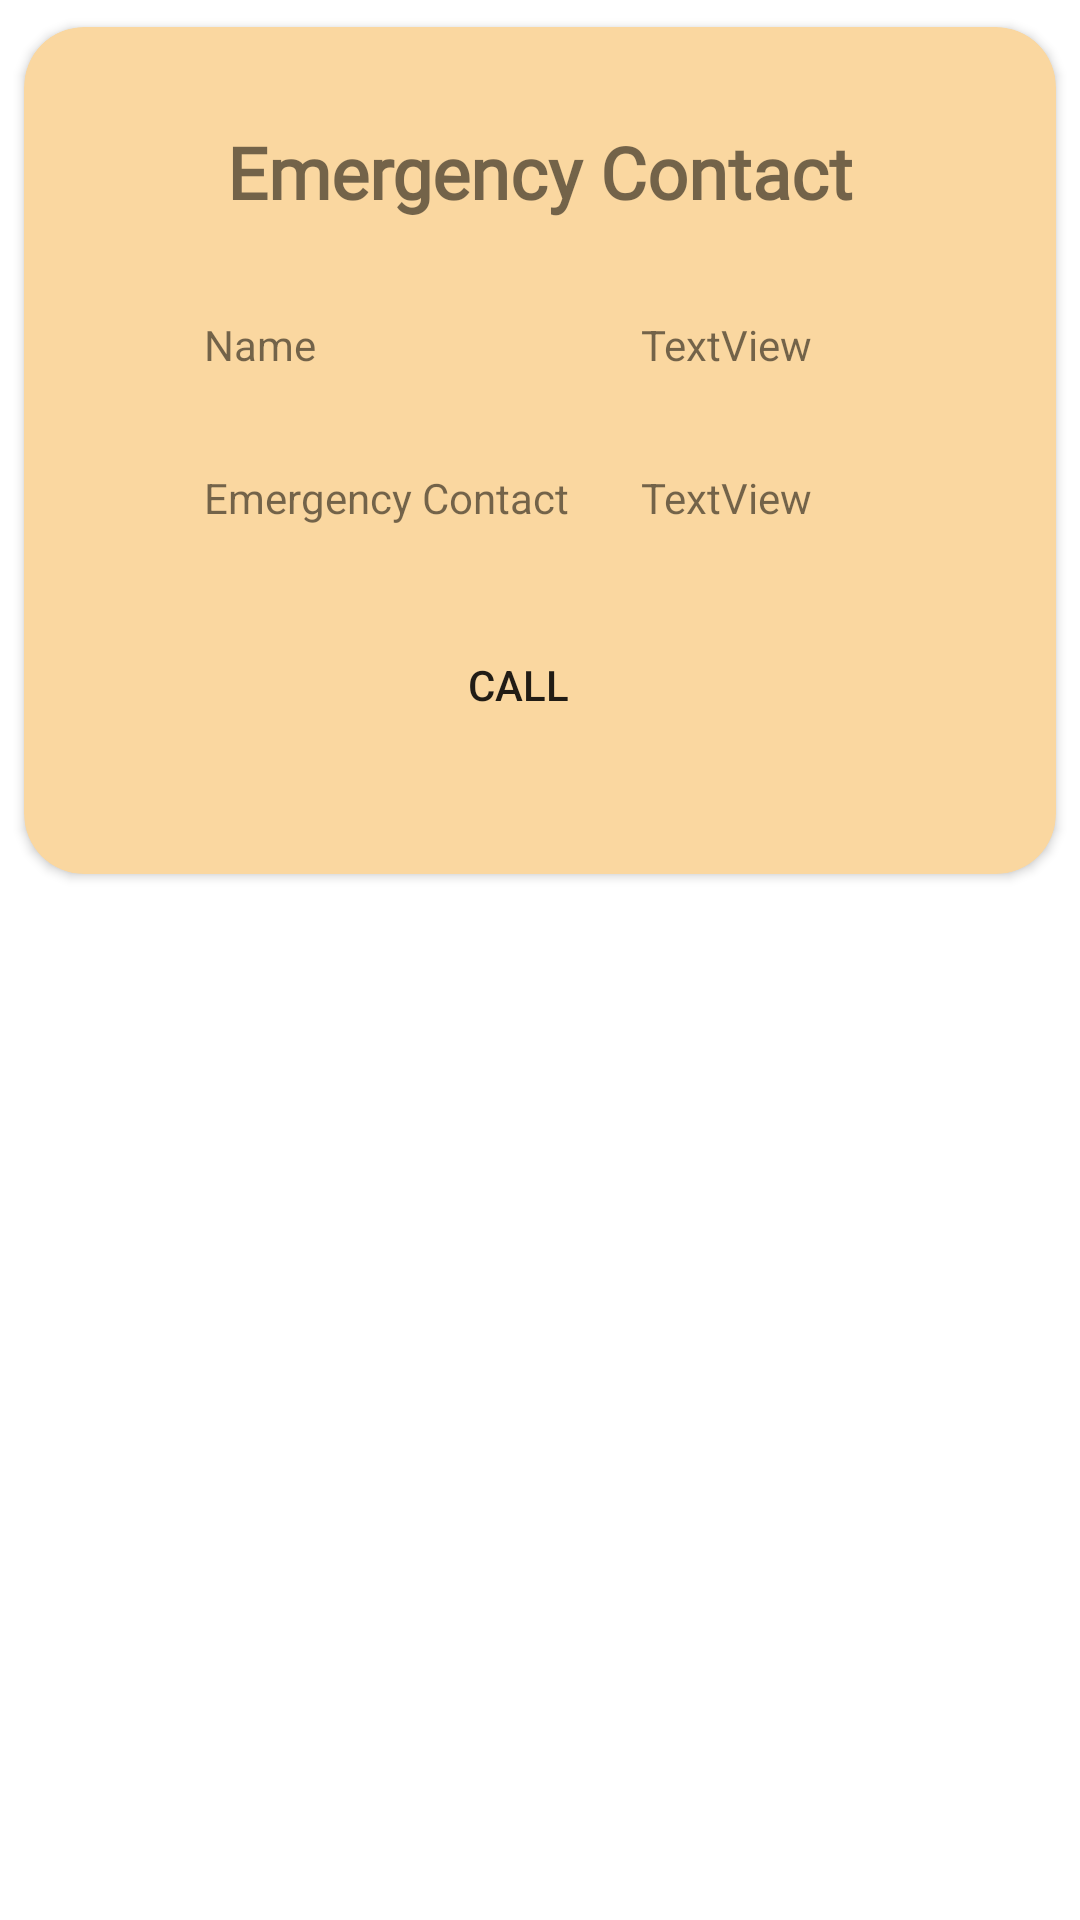

Reconstruct the res/layout file that produces this screen, plus the resources it refers to.
<!-- AndroidManifest.xml: application theme Theme.HelpMe -->
<!-- res/layout/activity_custom_view_emergency_contact.xml -->
<?xml version="1.0" encoding="utf-8"?>
<androidx.constraintlayout.widget.ConstraintLayout xmlns:android="http://schemas.android.com/apk/res/android"
    xmlns:app="http://schemas.android.com/apk/res-auto"
    xmlns:tools="http://schemas.android.com/tools"
    android:layout_width="match_parent"
    android:layout_height="wrap_content"
    tools:context=".custom_view_emergency_contact">

    <androidx.cardview.widget.CardView
        android:layout_width="match_parent"
        android:layout_height="wrap_content"
        app:cardCornerRadius="20dp"
        app:cardUseCompatPadding="true"
        android:elevation="10dp"
        android:backgroundTint="#FAD7A0"
        app:contentPaddingBottom="10dp"
        tools:ignore="MissingConstraints">

        <androidx.constraintlayout.widget.ConstraintLayout
            android:layout_width="match_parent"
            android:layout_height="match_parent">

            <TextView
                android:id="@+id/textView25"
                android:layout_width="wrap_content"
                android:layout_height="wrap_content"
                android:layout_marginStart="32dp"
                android:layout_marginTop="32dp"
                android:layout_marginEnd="32dp"
                android:fontFamily="@font/akaya_telivigala"
                android:text="Emergency Contact"
                android:textSize="24sp"
                android:textStyle="bold"
                app:layout_constraintEnd_toEndOf="parent"
                app:layout_constraintStart_toStartOf="parent"
                app:layout_constraintTop_toTopOf="parent" />

    <TextView
        android:id="@+id/textView26"
        android:layout_width="wrap_content"
        android:layout_height="wrap_content"
        android:layout_marginStart="60dp"
        android:layout_marginTop="32dp"
        android:text="Name"
        app:layout_constraintStart_toStartOf="parent"
        app:layout_constraintTop_toBottomOf="@+id/textView25" />

    <TextView
        android:id="@+id/textView28"
        android:layout_width="wrap_content"
        android:layout_height="wrap_content"
        android:layout_marginStart="60dp"
        android:layout_marginTop="32dp"
        android:text="Emergency Contact"
        app:layout_constraintStart_toStartOf="parent"
        app:layout_constraintTop_toBottomOf="@+id/textView29" />

    <TextView
        android:id="@+id/textView29"
        android:layout_width="0dp"
        android:layout_height="wrap_content"
        android:layout_marginStart="24dp"
        android:layout_marginTop="32dp"
        android:layout_marginEnd="32dp"
        android:text="TextView"
        app:layout_constraintEnd_toEndOf="parent"
        app:layout_constraintStart_toEndOf="@+id/textView28"
        app:layout_constraintTop_toBottomOf="@+id/textView25" />

    <TextView
        android:id="@+id/textView30"
        android:layout_width="0dp"
        android:layout_height="wrap_content"
        android:layout_marginStart="24dp"
        android:layout_marginTop="32dp"
        android:layout_marginEnd="32dp"
        android:text="TextView"
        app:layout_constraintEnd_toEndOf="parent"
        app:layout_constraintStart_toEndOf="@+id/textView28"
        app:layout_constraintTop_toBottomOf="@+id/textView29" />

            <Button
                android:id="@+id/button7"
                android:layout_width="106dp"
                android:layout_height="42dp"
                android:layout_marginStart="154dp"
                android:layout_marginTop="32dp"
                android:layout_marginEnd="169dp"
                android:layout_marginBottom="32dp"
                android:background="@drawable/round_button"
                android:backgroundTint="#FF6F0F"
                android:text="Call"
                app:layout_constraintBottom_toBottomOf="parent"
                app:layout_constraintEnd_toEndOf="parent"
                app:layout_constraintStart_toStartOf="parent"
                app:layout_constraintTop_toBottomOf="@+id/textView30" />





        </androidx.constraintlayout.widget.ConstraintLayout>
    </androidx.cardview.widget.CardView>


</androidx.constraintlayout.widget.ConstraintLayout>
<!-- resources referenced by this layout -->
<resources>
  <style name="Theme.HelpMe" parent="Theme.MaterialComponents.DayNight.DarkActionBar">
          
          <item name="colorPrimary">@color/purple_500</item>
          <item name="colorPrimaryVariant">@color/purple_700</item>
          <item name="colorOnPrimary">@color/white</item>
          
          <item name="colorSecondary">@color/teal_200</item>
          <item name="colorSecondaryVariant">@color/teal_700</item>
          <item name="colorOnSecondary">@color/black</item>
          
          <item name="android:statusBarColor">?attr/colorPrimaryVariant</item>
          
      </style>
  <color name="purple_500">#FF6F0F</color>
  <color name="purple_700">#FF6F0F</color>
  <color name="white">#FFFFFFFF</color>
  <color name="teal_200">#FF6F0F</color>
  <color name="teal_700">#FF6F0F</color>
  <color name="black">#FF000000</color>
</resources>
